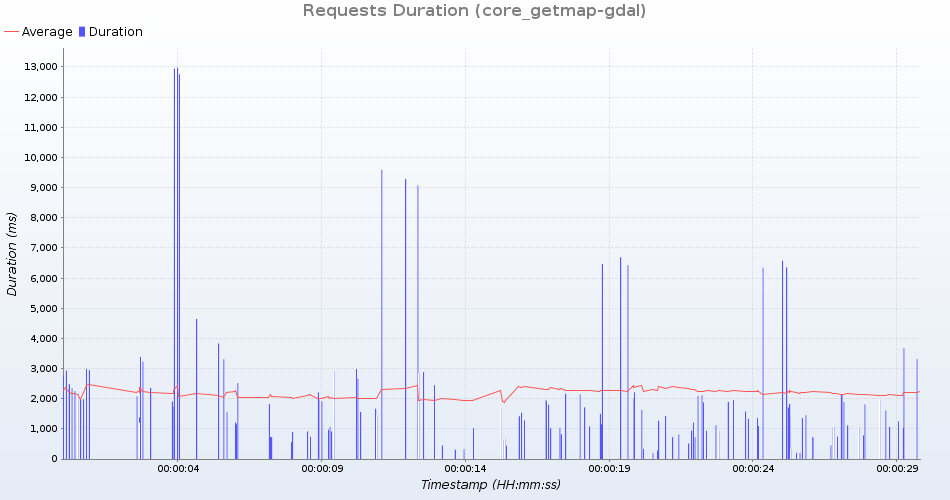

Values plotted in this chart, from the file beside it:
uri; count; total; min; average; max; standarddeviation; persecond; errors
GetMap /geoserver/test/wms?service=WMS&v…; 5; 5674; 1032; 1134; 1378; 125; 0; 0
GetMap /geoserver/test/wms?service=WMS&v…; 5; 5277; 685; 1055; 2353; 650; 0; 0
GetMap /geoserver/test/wms?service=WMS&v…; 5; 7405; 1067; 1481; 2360; 476; 0; 0
GetMap /geoserver/test/wms?service=WMS&v…; 5; 37840; 3222; 7568; 12759; 3189; 0; 0
GetMap /geoserver/test/wms?service=WMS&v…; 4; 1915; 196; 478; 1209; 423; 0; 0
GetMap /geoserver/test/wms?service=WMS&v…; 5; 4648; 782; 929; 1200; 146; 0; 0
GetMap /geoserver/test/wms?service=WMS&v…; 5; 4229; 445; 845; 2255; 705; 0; 0
GetMap /geoserver/test/wms?service=WMS&v…; 5; 5367; 938; 1073; 1317; 135; 0; 0
GetMap /geoserver/test/wms?service=WMS&v…; 5; 7674; 1246; 1534; 1905; 232; 0; 0
GetMap /geoserver/test/wms?service=WMS&v…; 4; 11211; 1713; 2802; 4641; 1140; 0; 0
GetMap /geoserver/test/wms?service=WMS&v…; 5; 5312; 652; 1062; 2479; 708; 0; 0
GetMap /geoserver/test/wms?service=WMS&v…; 5; 38847; 3314; 7769; 12980; 3221; 0; 0
GetMap /geoserver/test/wms?service=WMS&v…; 5; 6699; 914; 1339; 1959; 370; 0; 0
GetMap /geoserver/test/wms?service=WMS&v…; 5; 9562; 1801; 1912; 2076; 90; 0; 0
GetMap /geoserver/test/wms?service=WMS&v…; 4; 2657; 320; 664; 1553; 515; 0; 0
GetMap /geoserver/test/wms?service=WMS&v…; 5; 11396; 1955; 2279; 2987; 363; 0; 0
GetMap /geoserver/test/wms?service=WMS&v…; 5; 12131; 1813; 2426; 3337; 601; 0; 0
GetMap /geoserver/test/wms?service=WMS&v…; 4; 10749; 1825; 2687; 3829; 759; 0; 0
GetMap /geoserver/test/wms?service=WMS&v…; 5; 5464; 727; 1092; 1980; 491; 0; 0
GetMap /geoserver/test/wms?service=WMS&v…; 4; 8820; 1437; 2205; 3308; 741; 0; 0
GetMap /geoserver/test/wms?service=WMS&v…; 5; 11098; 1912; 2219; 2942; 372; 0; 0
GetMap /geoserver/test/wms?service=WMS&v…; 5; 6482; 1042; 1296; 1737; 264; 0; 0
GetMap /geoserver/nasa/wms?service=WMS&v…; 5; 8931; 1022; 1786; 2764; 712; 0; 0
GetMap /geoserver/test/wms?service=WMS&v…; 5; 12440; 1955; 2488; 3388; 588; 0; 0
GetMap /geoserver/nasa/wms?service=WMS&v…; 5; 9299; 1423; 1859; 2934; 557; 0; 0
GetMap /geoserver/test/wms?service=WMS&v…; 5; 6457; 896; 1291; 2154; 468; 0; 0
GetMap /geoserver/test/wms?service=WMS&v…; 4; 1954; 204; 488; 1147; 382; 0; 0
GetMap /geoserver/test/wms?service=WMS&v…; 5; 39018; 3671; 7803; 12947; 3182; 0; 0
GetMap /geoserver/test/wms?service=WMS&v…; 5; 10784; 1574; 2156; 3229; 670; 0; 0
